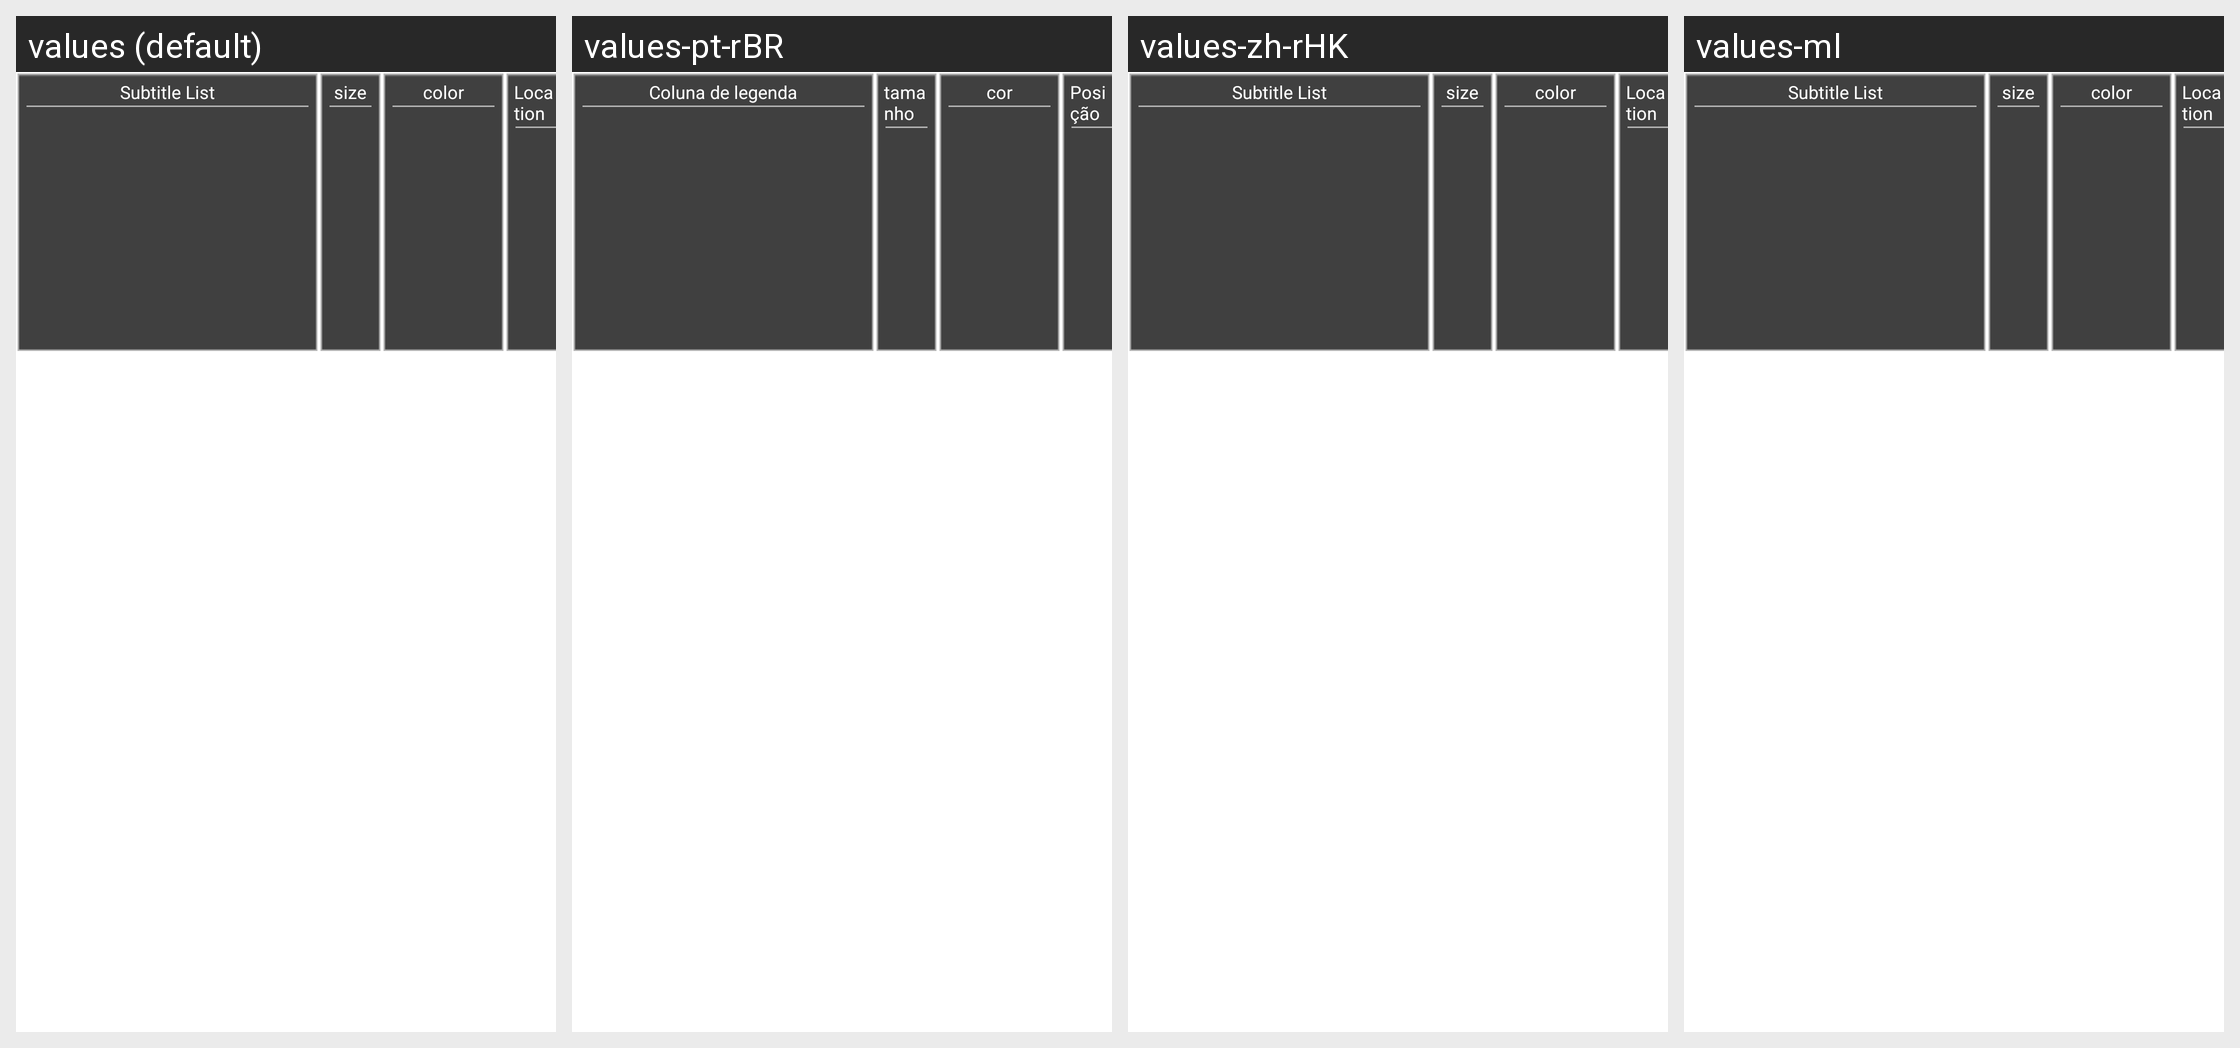

Locale-by-locale string values for the Android screen shown in this grid:
Android screen res/layout/srt_set_pop.xml rendered under 4 locales, left to right: values (default), values-pt-rBR, values-zh-rHK, values-ml. Device: Nexus 5 (rendered at 1080×1920; each locale shown at half size, 540×960, under a caption strip naming it); theme OttTheme.Base.Normal.
Other locales in the repository, not shown: values-af, values-am, values-ar, values-as, values-az, values-be, values-bg, values-bn, values-bs, values-ca, values-cs, values-da, values-de, values-el, values-en, values-en-rGB, values-es, values-es-rUS, values-et, values-eu, values-fa, values-fi, values-fr, values-fr-rCA, values-gl, values-gu, values-hi, values-hr, values-hu, values-hy, values-in, values-is, values-it, values-iw, values-ja, values-ka, values-kk, values-km, values-kn, values-ko, values-ko-rKR, values-ky, values-lo, values-lt, values-lv, values-mk, values-mn, values-mr, values-ms, values-my, values-nb, values-ne, values-nl, values-or, values-pa, values-pl, values-pt-rPT, values-ro, values-ru, values-si, values-sk, values-sl, values-sq, values-sr, values-sv, values-sw, values-ta, values-te, values-th, values-tl, values-tr, values-uk, values-ur, values-uz, values-vi, values-zh, values-zh-rCN, values-zh-rTW, values-zu.
Strings drawn on this screen, with the default value and each locale's value (text and hints the layout hard-codes, and strings that could not be matched under every locale, appear in the picture but are not listed):

srt_set_pop_list
  values: Subtitle List
  values-pt-rBR: Coluna de legenda
  values-zh-rHK: Subtitle List  [not translated; the default value is used]
  values-ml: Subtitle List  [not translated; the default value is used]

srt_set_pop_size
  values: size
  values-pt-rBR: tamanho
  values-zh-rHK: size  [not translated; the default value is used]
  values-ml: size  [not translated; the default value is used]

srt_set_pop_color
  values: color
  values-pt-rBR: cor
  values-zh-rHK: color  [not translated; the default value is used]
  values-ml: color  [not translated; the default value is used]

srt_set_pop_position
  values: Location
  values-pt-rBR: Posição
  values-zh-rHK: Location  [not translated; the default value is used]
  values-ml: Location  [not translated; the default value is used]
